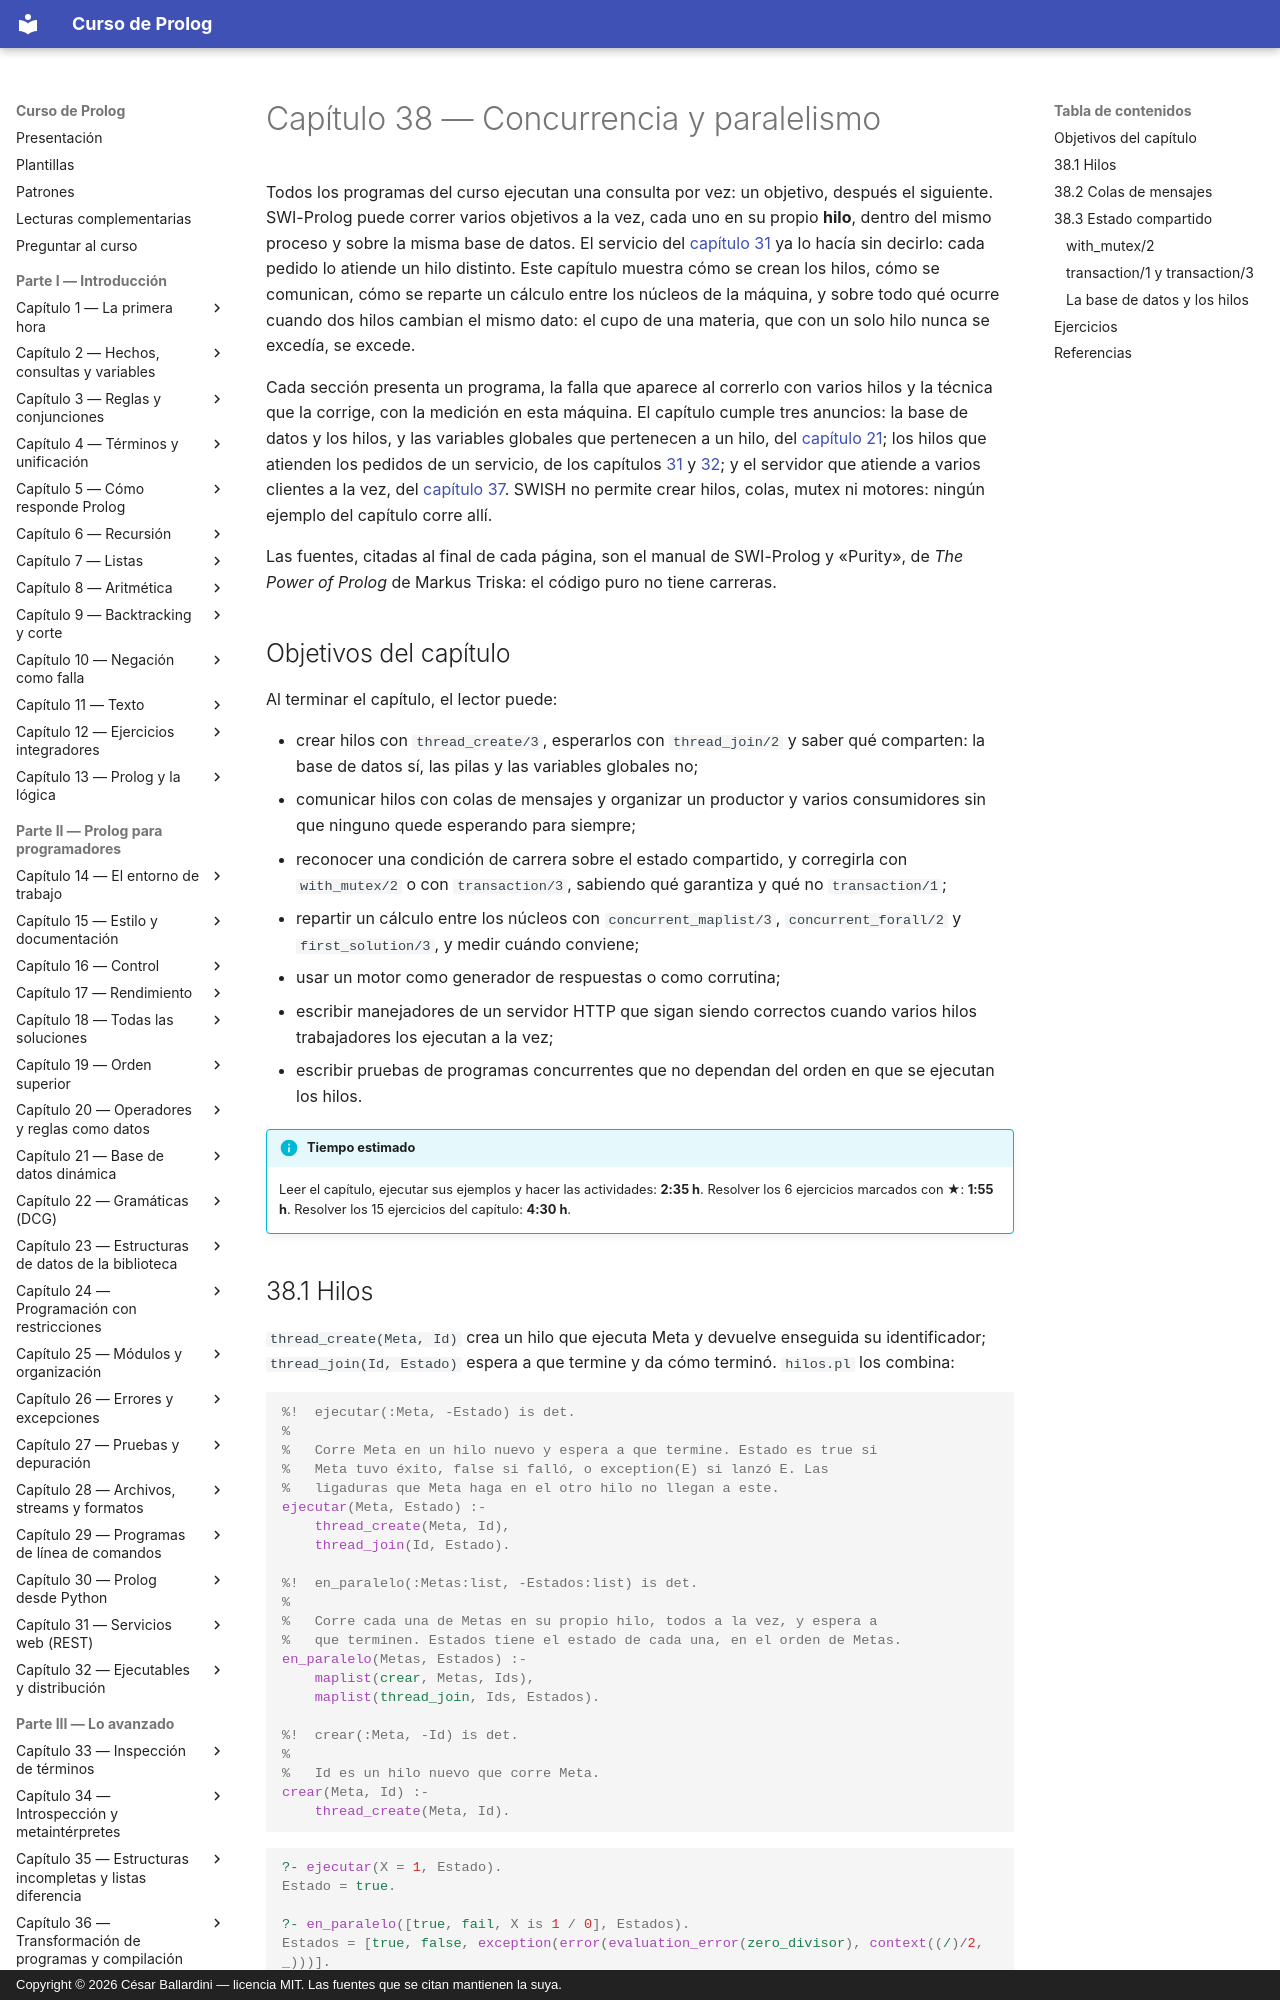

repository: CesarBallardini/curso-de-prolog · page: capitulo-38-concurrencia-y-paralelismo/index.html · generator: mkdocs · copyright: Copyright © 2026 César Ballardini — licencia MIT. Las fuentes que se citan mantienen la suya.

# Capítulo 38 — Concurrencia y paralelismo

Todos los programas del curso ejecutan una consulta por vez: un objetivo,
después el siguiente. SWI-Prolog puede correr varios objetivos a la vez, cada
uno en su propio **hilo**, dentro del mismo proceso y sobre la misma base de
datos. El servicio del [capítulo 31](../capitulo-31-servicios-web-rest/index.md) ya lo hacía sin decirlo: cada pedido lo
atiende un hilo distinto. Este capítulo muestra cómo se crean los hilos, cómo
se comunican, cómo se reparte un cálculo entre los núcleos de la máquina, y
sobre todo qué ocurre cuando dos hilos cambian el mismo dato: el cupo de una
materia, que con un solo hilo nunca se excedía, se excede.

Cada sección presenta un programa, la falla que aparece al correrlo con
varios hilos y la técnica que la corrige, con la medición en esta máquina.
El capítulo cumple tres anuncios: la base de datos y los hilos, y las
variables globales que pertenecen a un hilo, del
[capítulo 21](../capitulo-21-base-de-datos-dinamica/index.md); los hilos que atienden los pedidos de un servicio, de los
capítulos [31](../capitulo-31-servicios-web-rest/index.md) y [32](../capitulo-32-ejecutables-y-distribucion/index.md); y el servidor que atiende a varios clientes a
la vez, del [capítulo 37](../capitulo-37-interfaces-de-usuario/index.md). SWISH no permite crear hilos, colas, mutex
ni motores: ningún ejemplo del capítulo corre allí.

Las fuentes, citadas al final de cada página, son el manual de SWI-Prolog y «Purity», de
*The Power of Prolog* de Markus Triska: el código puro no tiene carreras.

## Objetivos del capítulo

Al terminar el capítulo, el lector puede:

- crear hilos con `thread_create/3`, esperarlos con `thread_join/2` y saber
  qué comparten: la base de datos sí, las pilas y las variables globales no;
- comunicar hilos con colas de mensajes y organizar un productor y varios
  consumidores sin que ninguno quede esperando para siempre;
- reconocer una condición de carrera sobre el estado compartido, y
  corregirla con `with_mutex/2` o con `transaction/3`, sabiendo qué
  garantiza y qué no `transaction/1`;
- repartir un cálculo entre los núcleos con `concurrent_maplist/3`,
  `concurrent_forall/2` y `first_solution/3`, y medir cuándo conviene;
- usar un motor como generador de respuestas o como corrutina;
- escribir manejadores de un servidor HTTP que sigan siendo correctos cuando
  varios hilos trabajadores los ejecutan a la vez;
- escribir pruebas de programas concurrentes que no dependan del orden en
  que se ejecutan los hilos.

!!! info "Tiempo estimado"
    Leer el capítulo, ejecutar sus ejemplos y hacer las actividades: **2:35 h**.
    Resolver los 6 ejercicios marcados con ★: **1:55 h**.
    Resolver los 15 ejercicios del capítulo: **4:30 h**.
